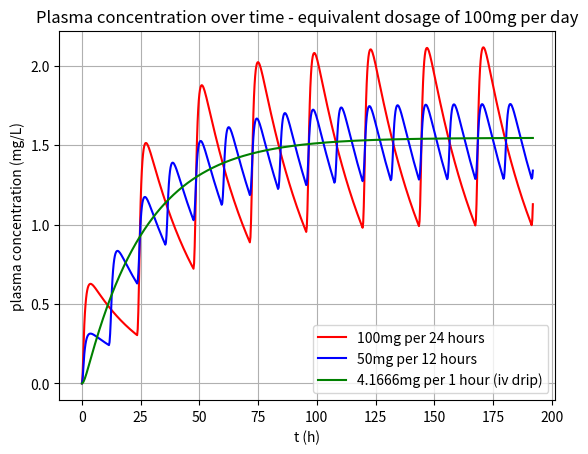

Write the Python code that produced this figure.
import numpy as np
from scipy.integrate import odeint
import matplotlib.pyplot as plt


def model_pharmacokinetics(vars_dict, sim_time, dosing):
    """
    Time unit:    Hour
    volume unit:  Litre
    dose unit:    mg

    Args:
        vars_dict : Dictionary of parameters
        sim_time : Tuple of simulation time. (total sim hours, sample interval)
        dosing : Dosage tuple. (Dose in mg, frequency of administration)

    Returns:
        tuple: timesteps, intestine drug mass (t), plasma drug mass (t), urine drug mass (t), plasma concentration(t)
    """
    t_half = vars_dict["half_life"]
    k_a = vars_dict["absorption_rate"]
    v_d = vars_dict["volume_of_distribution"]

    k_e = 0.693/t_half
    def c_p(p): return p/v_d

    dose, dose_interval = dosing

    def pulse(t):
        return dose if round(t) % dose_interval == 0.0 else 0

    def pharma_system(y, t, k_a, k_e):
        y_i, y_p, y_u = y
        return [pulse(t) - k_a * y_i, k_a * y_i - y_p * k_e, y_p * k_e]

    y0 = [0, 0, 0]
    t = np.linspace(0, sim_time[0], 1+round(sim_time[0]/sim_time[1]))

    sol = odeint(pharma_system, y0, t, args=(k_a, k_e))

    return t, sol[:, 0], sol[:, 1], sol[:, 2], np.array(list(map(c_p, sol[:, 1])))


if __name__ == "__main__":
    params_1 = {
        "half_life": 18,
        "absorption_rate": 1,
        "volume_of_distribution": 70
    }
    t, i_t, p_t, u_t, c_p_t = model_pharmacokinetics(
        params_1, (192, 0.25), (100, 24))

    params_2 = {
        "half_life": 18,
        "absorption_rate": 1,
        "volume_of_distribution": 70
    }
    t2, i_t2, p_t2, u_t2, c_p_t2 = model_pharmacokinetics(
        params_2, (192, 0.25), (50, 12))

    params_3 = {
        "half_life": 18,
        "absorption_rate": 1,
        "volume_of_distribution": 70
    }
    t3, i_t3, p_t3, u_t3, c_p_t3 = model_pharmacokinetics(
        params_3, (192, 0.25), (4.16666, 1))

    plt.plot(t, c_p_t, 'r', label='100mg per 24 hours')
    plt.plot(t2, c_p_t2, 'b', label='50mg per 12 hours')
    plt.plot(t3, c_p_t3, 'g', label='4.1666mg per 1 hour (iv drip)')
    plt.legend(loc='best')
    plt.title('Plasma concentration over time - equivalent dosage of 100mg per day')
    plt.ylabel('plasma concentration (mg/L)')
    plt.xlabel('t (h)')
    plt.grid()
    plt.show()




# Dosing more frequently ALWAYS leads to more consistent plasma concentration. A combination of the half life and the total volume of drugs being administered (ie, mg per day) is responsible for
# the concentration around which oscillations are seen - dosing more frequently will see the plasma concentration level stick more closely to this level while more infrequent administration will see us
# eventually settle into symmetrical oscillations above and below the 'average' steadt state concentration.

# assuming that we want to dose the drugs as infrequently as possible (for the convenience of the patient), we can set maximum and minimum levels, and try different values of dosing frequency (and the associated dosage) 
# to find the point at which the oscillations are within the acceptable range.